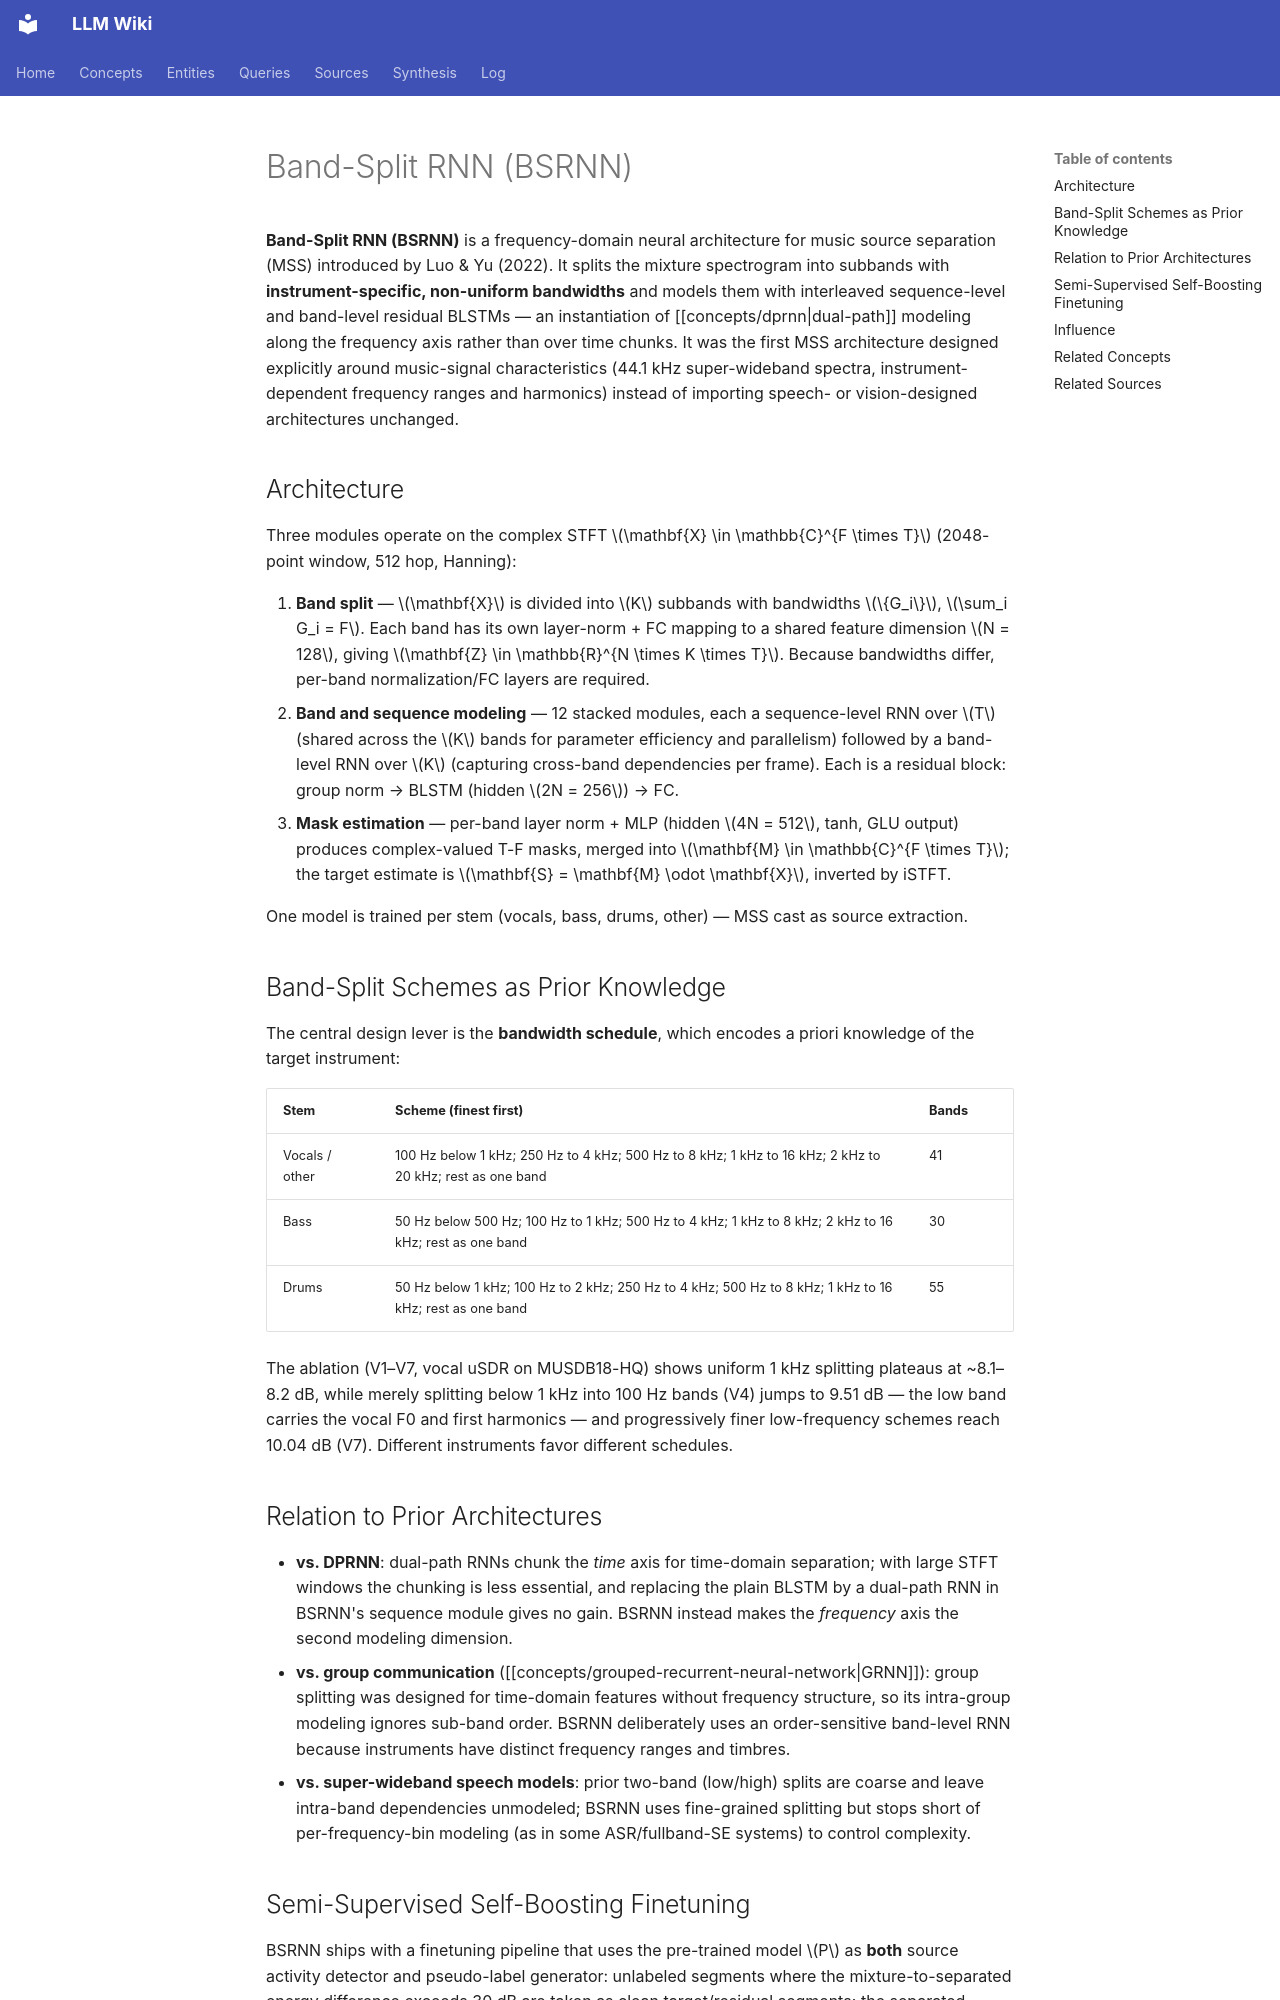

repository: proudzhu/llm-wiki · page: concepts/band-split-rnn.html · generator: mkdocs

---
type: concept
created: 2026-09-16
updated: 2026-11-01
sources:
  - raw/papers/luo-2022-band-split-rnn/full-text.md
  - raw/papers/zhang-2025-mbenet/full-text.md
  - raw/papers/ahn-2026-fastenhancer/full-text.md
tags:
  - music-source-separation
  - source-separation
  - neural-network
  - band-split
  - frequency-domain
---

# Band-Split RNN (BSRNN)

**Band-Split RNN (BSRNN)** is a frequency-domain neural architecture for music source separation (MSS) introduced by Luo & Yu (2022). It splits the mixture spectrogram into subbands with **instrument-specific, non-uniform bandwidths** and models them with interleaved sequence-level and band-level residual BLSTMs — an instantiation of [[concepts/dprnn|dual-path]] modeling along the frequency axis rather than over time chunks. It was the first MSS architecture designed explicitly around music-signal characteristics (44.1 kHz super-wideband spectra, instrument-dependent frequency ranges and harmonics) instead of importing speech- or vision-designed architectures unchanged.

## Architecture

Three modules operate on the complex STFT $\mathbf{X} \in \mathbb{C}^{F \times T}$ (2048-point window, 512 hop, Hanning):

1. **Band split** — $\mathbf{X}$ is divided into $K$ subbands with bandwidths $\{G_i\}$, $\sum_i G_i = F$. Each band has its own layer-norm + FC mapping to a shared feature dimension $N = 128$, giving $\mathbf{Z} \in \mathbb{R}^{N \times K \times T}$. Because bandwidths differ, per-band normalization/FC layers are required.
2. **Band and sequence modeling** — 12 stacked modules, each a sequence-level RNN over $T$ (shared across the $K$ bands for parameter efficiency and parallelism) followed by a band-level RNN over $K$ (capturing cross-band dependencies per frame). Each is a residual block: group norm → BLSTM (hidden $2N = 256$) → FC.
3. **Mask estimation** — per-band layer norm + MLP (hidden $4N = 512$, tanh, GLU output) produces complex-valued T-F masks, merged into $\mathbf{M} \in \mathbb{C}^{F \times T}$; the target estimate is $\mathbf{S} = \mathbf{M} \odot \mathbf{X}$, inverted by iSTFT.

One model is trained per stem (vocals, bass, drums, other) — MSS cast as source extraction.

## Band-Split Schemes as Prior Knowledge

The central design lever is the **bandwidth schedule**, which encodes a priori knowledge of the target instrument:

| Stem | Scheme (finest first) | Bands |
|------|----------------------|-------|
| Vocals / other | 100 Hz below 1 kHz; 250 Hz to 4 kHz; 500 Hz to 8 kHz; 1 kHz to 16 kHz; 2 kHz to 20 kHz; rest as one band | 41 |
| Bass | 50 Hz below 500 Hz; 100 Hz to 1 kHz; 500 Hz to 4 kHz; 1 kHz to 8 kHz; 2 kHz to 16 kHz; rest as one band | 30 |
| Drums | 50 Hz below 1 kHz; 100 Hz to 2 kHz; 250 Hz to 4 kHz; 500 Hz to 8 kHz; 1 kHz to 16 kHz; rest as one band | 55 |

The ablation (V1–V7, vocal uSDR on MUSDB18-HQ) shows uniform 1 kHz splitting plateaus at ~8.1–8.2 dB, while merely splitting below 1 kHz into 100 Hz bands (V4) jumps to 9.51 dB — the low band carries the vocal F0 and first harmonics — and progressively finer low-frequency schemes reach 10.04 dB (V7). Different instruments favor different schedules.

## Relation to Prior Architectures

- **vs. DPRNN**: dual-path RNNs chunk the *time* axis for time-domain separation; with large STFT windows the chunking is less essential, and replacing the plain BLSTM by a dual-path RNN in BSRNN's sequence module gives no gain. BSRNN instead makes the *frequency* axis the second modeling dimension.
- **vs. group communication** ([[concepts/grouped-recurrent-neural-network|GRNN]]): group splitting was designed for time-domain features without frequency structure, so its intra-group modeling ignores sub-band order. BSRNN deliberately uses an order-sensitive band-level RNN because instruments have distinct frequency ranges and timbres.
- **vs. super-wideband speech models**: prior two-band (low/high) splits are coarse and leave intra-band dependencies unmodeled; BSRNN uses fine-grained splitting but stops short of per-frequency-bin modeling (as in some ASR/fullband-SE systems) to control complexity.
